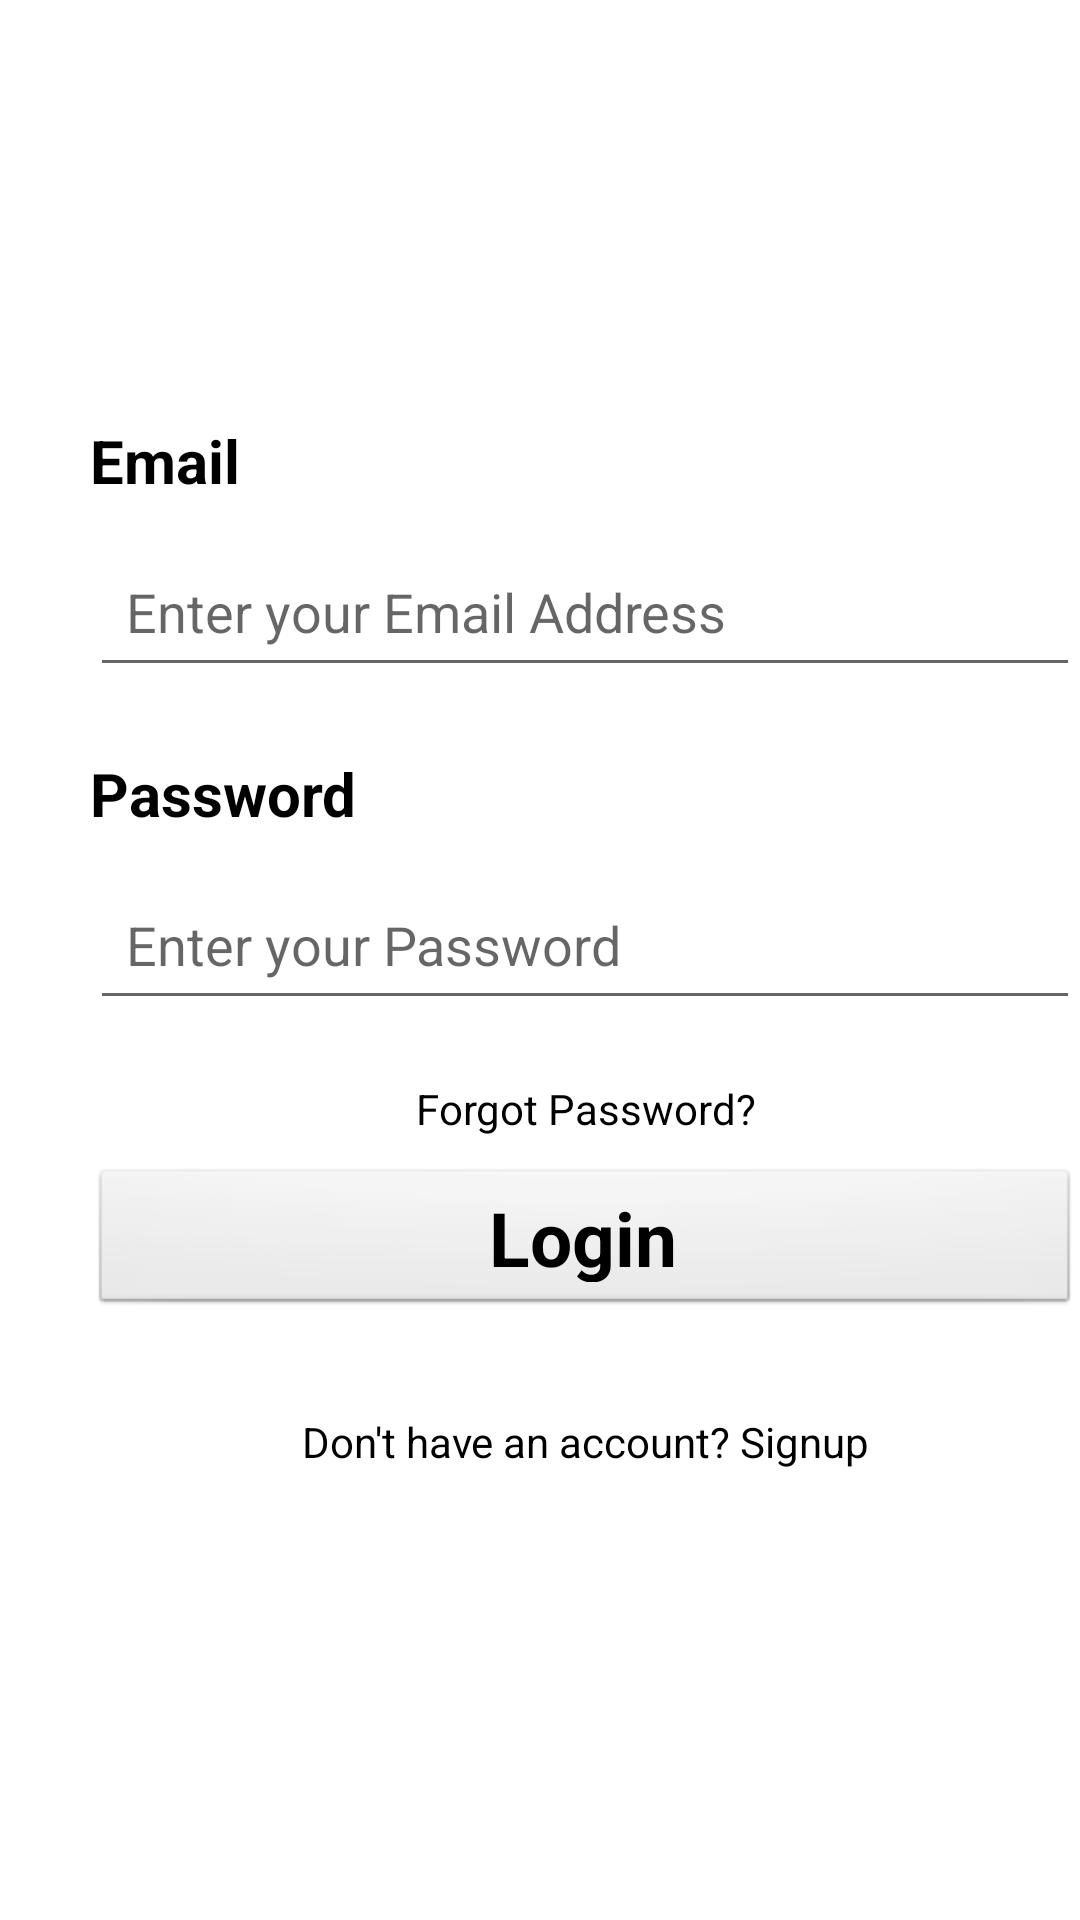

This screen was rendered from an Android layout file. Write that file and the resources it references.
<!-- AndroidManifest.xml: application theme Theme.Template2 -->
<!-- res/layout/activity_login.xml -->
<?xml version="1.0" encoding="utf-8"?>
<androidx.constraintlayout.widget.ConstraintLayout xmlns:android="http://schemas.android.com/apk/res/android"
    xmlns:app="http://schemas.android.com/apk/res-auto"
    xmlns:tools="http://schemas.android.com/tools"
    android:layout_width="wrap_content"
    android:layout_height="wrap_content"
    android:orientation="vertical"
    tools:context=".Login">




























    <LinearLayout
        android:layout_width="390dp"
        android:layout_height="600dp"
        android:orientation="vertical"

        android:padding="30sp"
        app:layout_constraintBottom_toBottomOf="parent"
        app:layout_constraintStart_toStartOf="parent"
        >

        <TextView
            android:id="@+id/textView1"
            android:layout_width="match_parent"
            android:layout_height="wrap_content"
            android:layout_marginTop="70sp"
            android:text="Email"
            android:textColor="#000000"
            android:textSize="20sp"
            android:textStyle="bold" />

        <EditText
            android:id="@+id/email"
            android:layout_width="match_parent"
            android:layout_height="50dp"
            android:layout_marginTop="12dp"
            android:ems="10"
            android:hint="Enter your Email Address"
            android:inputType="textPersonName"
            android:padding="12dp"
            android:textColor="#000000"
            android:textSize="18sp" />

        <TextView
            android:id="@+id/textView3"
            android:layout_width="match_parent"
            android:layout_height="wrap_content"
            android:layout_marginTop="22dp"
            android:text="Password"
            android:textColor="#000000"
            android:textSize="20sp"
            android:textStyle="bold" />

        <EditText
            android:id="@+id/password"
            android:layout_width="match_parent"
            android:layout_height="50dp"
            android:layout_marginTop="12dp"

            android:ems="10"
            android:hint="Enter your Password"
            android:inputType="textPersonName"
            android:padding="12dp"
            android:textColor="#000000"
            android:textSize="18sp" />

        <TextView
            android:id="@+id/forgotpass"
            android:layout_width="wrap_content"
            android:layout_height="wrap_content"
            android:layout_gravity="center"
            android:layout_marginTop="20dp"
            android:textColor="#000000"
            android:text="Forgot Password?"
            android:textAlignment="center"
    />

        <Button
            android:id="@+id/button"
            style="@android:style/Widget.Button"
            android:layout_width="match_parent"
            android:layout_height="50dp"
            android:layout_gravity="center"
            android:layout_marginTop="10sp"
            android:text="Login"
            android:textColor="#000000"
            android:textSize="25sp"
            android:textStyle="bold" />











        <TextView
            android:id="@+id/signup"
            android:layout_width="wrap_content"
            android:layout_height="wrap_content"
            android:layout_gravity="center"
            android:layout_marginTop="32dp"
            android:text="Don't have an account? Signup"
            android:textColor="#000000"
            android:textAlignment="center"
            />








    </LinearLayout>

</androidx.constraintlayout.widget.ConstraintLayout>
<!-- resources referenced by this layout -->
<resources>
  <style name="Theme.Template2" parent="Theme.MaterialComponents.DayNight.DarkActionBar">
          
          <item name="colorPrimary">@color/purple_500</item>
          <item name="colorPrimaryVariant">@color/purple_700</item>
          <item name="colorOnPrimary">@color/white</item>
          
          <item name="colorSecondary">@color/teal_200</item>
          <item name="colorSecondaryVariant">@color/teal_700</item>
          <item name="colorOnSecondary">@color/black</item>
          
          <item name="android:statusBarColor">?attr/colorPrimaryVariant</item>
          
      </style>
  <!-- not gathered from this repository: default colours our renderer supplied (Android Studio template values) -->
  <color name="purple_500">#FF6200EE</color>
  <color name="purple_700">#FF3700B3</color>
  <color name="teal_200">#FF03DAC5</color>
  <color name="teal_700">#FF018786</color>
  <color name="black">#FF000000</color>
  <color name="white">#FFFFFFFF</color>
</resources>
